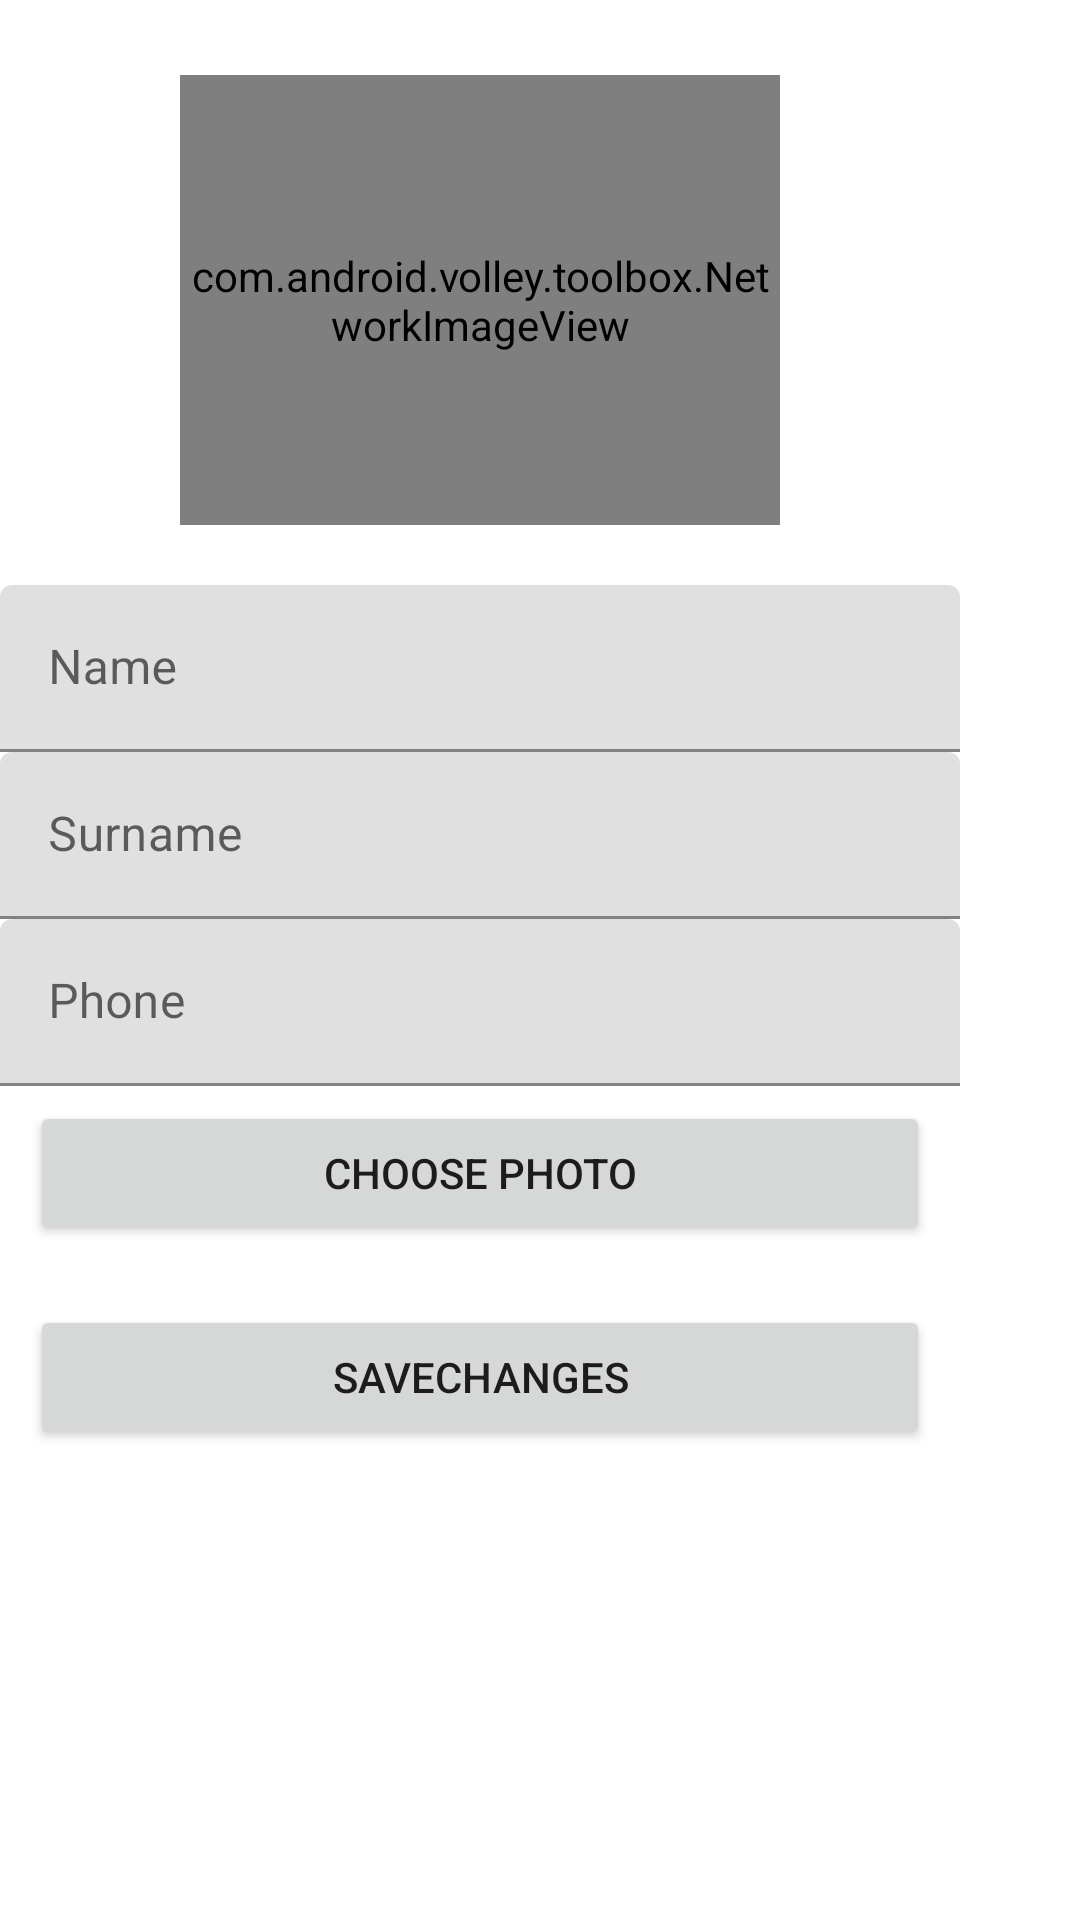

The Android layout XML behind this screen, and the referenced resources:
<!-- AndroidManifest.xml: application theme AppTheme -->
<!-- res/layout/activity_edit_profile.xml -->
<?xml version="1.0" encoding="utf-8"?>
<ScrollView xmlns:android="http://schemas.android.com/apk/res/android"
    xmlns:app="http://schemas.android.com/apk/res-auto"
    xmlns:tools="http://schemas.android.com/tools"
    android:layout_width="match_parent"
    android:layout_height="match_parent"
    tools:context=".EditProfileActivity">

    <LinearLayout
        android:layout_width="320dp"
        android:layout_height="707dp"
        android:orientation="vertical"
        app:layout_constraintBottom_toBottomOf="parent"
        app:layout_constraintEnd_toEndOf="parent"
        app:layout_constraintStart_toStartOf="parent"
        app:layout_constraintTop_toTopOf="parent"
        app:layout_constraintVertical_bias="1.0">

        <com.android.volley.toolbox.NetworkImageView
            android:id="@+id/chooseImageRegister"
            android:layout_width="200dp"
            android:layout_height="150dp"
            android:layout_gravity="center_horizontal"
            android:layout_marginTop="25dp"
            android:layout_marginBottom="20dp"
            android:onClick="onClickSelectImage"/>

        <com.google.android.material.textfield.TextInputLayout
            android:id="@+id/nameLayout"
            android:layout_width="match_parent"
            android:layout_height="wrap_content">

            <com.google.android.material.textfield.TextInputEditText
                android:id="@+id/input_name"
                android:layout_width="match_parent"
                android:layout_height="wrap_content"
                android:hint="Name" />

        </com.google.android.material.textfield.TextInputLayout>

        <com.google.android.material.textfield.TextInputLayout
            android:id="@+id/surnameLayout"
            android:layout_width="match_parent"
            android:layout_height="wrap_content">

            <com.google.android.material.textfield.TextInputEditText
                android:id="@+id/input_surname"
                android:layout_width="match_parent"
                android:layout_height="wrap_content"
                android:hint="Surname" />

        </com.google.android.material.textfield.TextInputLayout>

        <com.google.android.material.textfield.TextInputLayout
            android:id="@+id/phoneLayout"
            android:layout_width="match_parent"
            android:layout_height="wrap_content">

            <com.google.android.material.textfield.TextInputEditText
                android:id="@+id/input_phone"
                android:layout_width="match_parent"
                android:layout_height="wrap_content"
                android:hint="Phone" />

        </com.google.android.material.textfield.TextInputLayout>

















        <Button
            android:id="@+id/buttonSelectImage"
            android:layout_width="300dp"
            android:layout_height="wrap_content"
            android:layout_gravity="center_horizontal"
            android:layout_marginTop="5dp"
            android:layout_marginBottom="15dp"
            android:onClick="onClickSelectImage"
            android:text="@string/selectImage" />

        <Button
            android:id="@+id/btnSave"
            android:layout_width="300dp"
            android:layout_height="wrap_content"
            android:layout_gravity="center_horizontal"
            android:layout_marginTop="5dp"
            android:layout_marginBottom="15dp"
            android:onClick="onClickSave"
            android:text="saveChanges" />


    </LinearLayout>
</ScrollView>
<!-- resources referenced by this layout -->
<resources>
  <string name="selectImage">Choose photo</string>
  <style name="AppTheme" parent="Theme.MaterialComponents.Light.DarkActionBar">
          
          <item name="colorPrimary">@color/colorPrimary</item>
          <item name="colorPrimaryDark">@color/colorPrimaryDark</item>
          <item name="colorAccent">@color/colorAccent</item>
  
      </style>
  <color name="colorPrimary">#6200EE</color>
  <color name="colorPrimaryDark">#3700B3</color>
  <color name="colorAccent">#03DAC5</color>
</resources>
